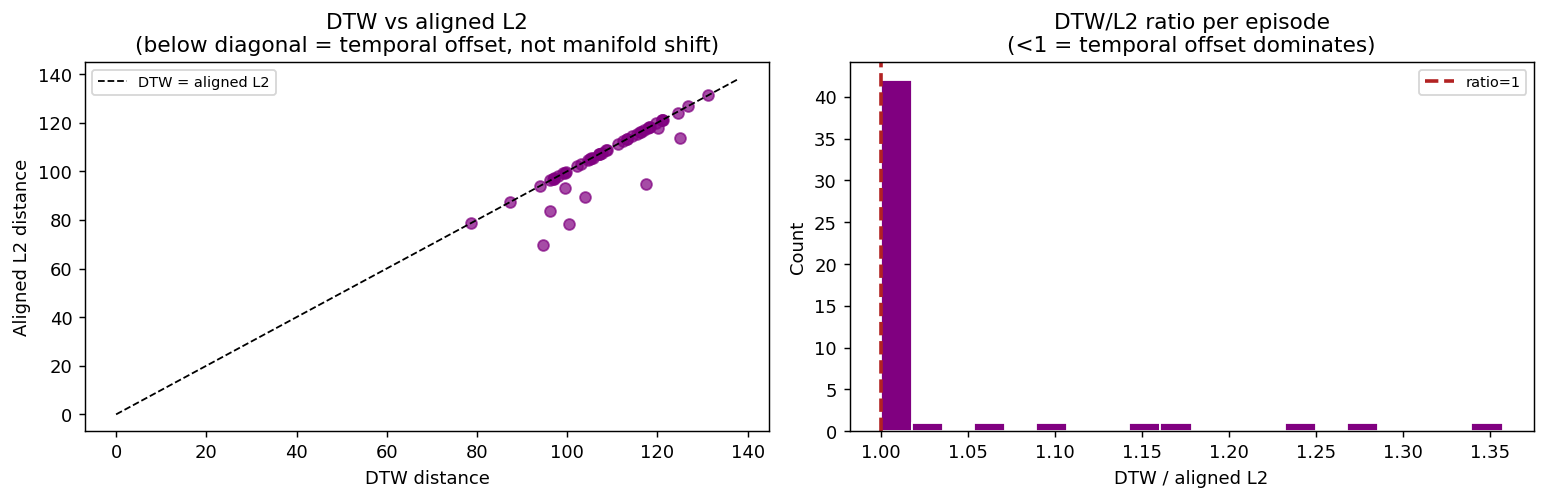

The table this chart was drawn from, first rows:
traj_id, dtw, aligned_l2, n_expert, n_model
0, 99.11, 99.11, 50, 50
1, 117.4, 94.84, 30, 50
2, 116.3, 116.3, 50, 50
3, 96.29, 96.29, 50, 50
4, 105, 105, 50, 50
5, 108.9, 108.9, 50, 50
6, 100.3, 78.33, 27, 50
7, 94.62, 69.71, 27, 50
8, 97.02, 97.02, 50, 50
9, 103.8, 89.24, 36, 50
10, 111.3, 111.3, 50, 50
11, 105.7, 105.7, 50, 50
12, 131.3, 131.3, 50, 50
13, 99.53, 92.92, 40, 50
14, 120.2, 117.9, 48, 50
15, 116.1, 116.1, 50, 50
16, 96.18, 83.68, 37, 50
17, 121.2, 121.2, 50, 50
18, 118.3, 118.3, 50, 50
19, 98.01, 98.01, 50, 50
20, 112.3, 112.3, 50, 50
21, 117.8, 117.8, 50, 50
22, 126.8, 126.8, 50, 50
23, 115.5, 115.5, 50, 50
24, 118.1, 118.1, 50, 50
25, 113.3, 113.3, 50, 50
26, 107.6, 107.6, 50, 50
27, 99.44, 99.44, 50, 50
28, 117.1, 117.1, 50, 50
29, 124.6, 123.8, 49, 50
30, 114.3, 114.3, 50, 50
31, 99.75, 99.75, 50, 50
32, 78.78, 78.78, 50, 50
33, 121.1, 121.1, 50, 50
34, 108.6, 108.6, 50, 50
35, 105.3, 105.3, 50, 50
36, 94.07, 94.07, 50, 50
37, 96.86, 96.86, 50, 50
38, 107, 107, 50, 50
39, 102.1, 102.1, 50, 50
40, 96.98, 96.98, 50, 50
41, 102.9, 102.9, 50, 50
42, 107, 107, 50, 50
43, 124.9, 113.6, 40, 50
44, 120.9, 120.9, 50, 50
45, 107.2, 107.2, 50, 50
46, 119.7, 119.7, 50, 50
47, 113.3, 113.3, 50, 50
48, 87.37, 87.37, 50, 50
49, 104.5, 104.5, 50, 50
